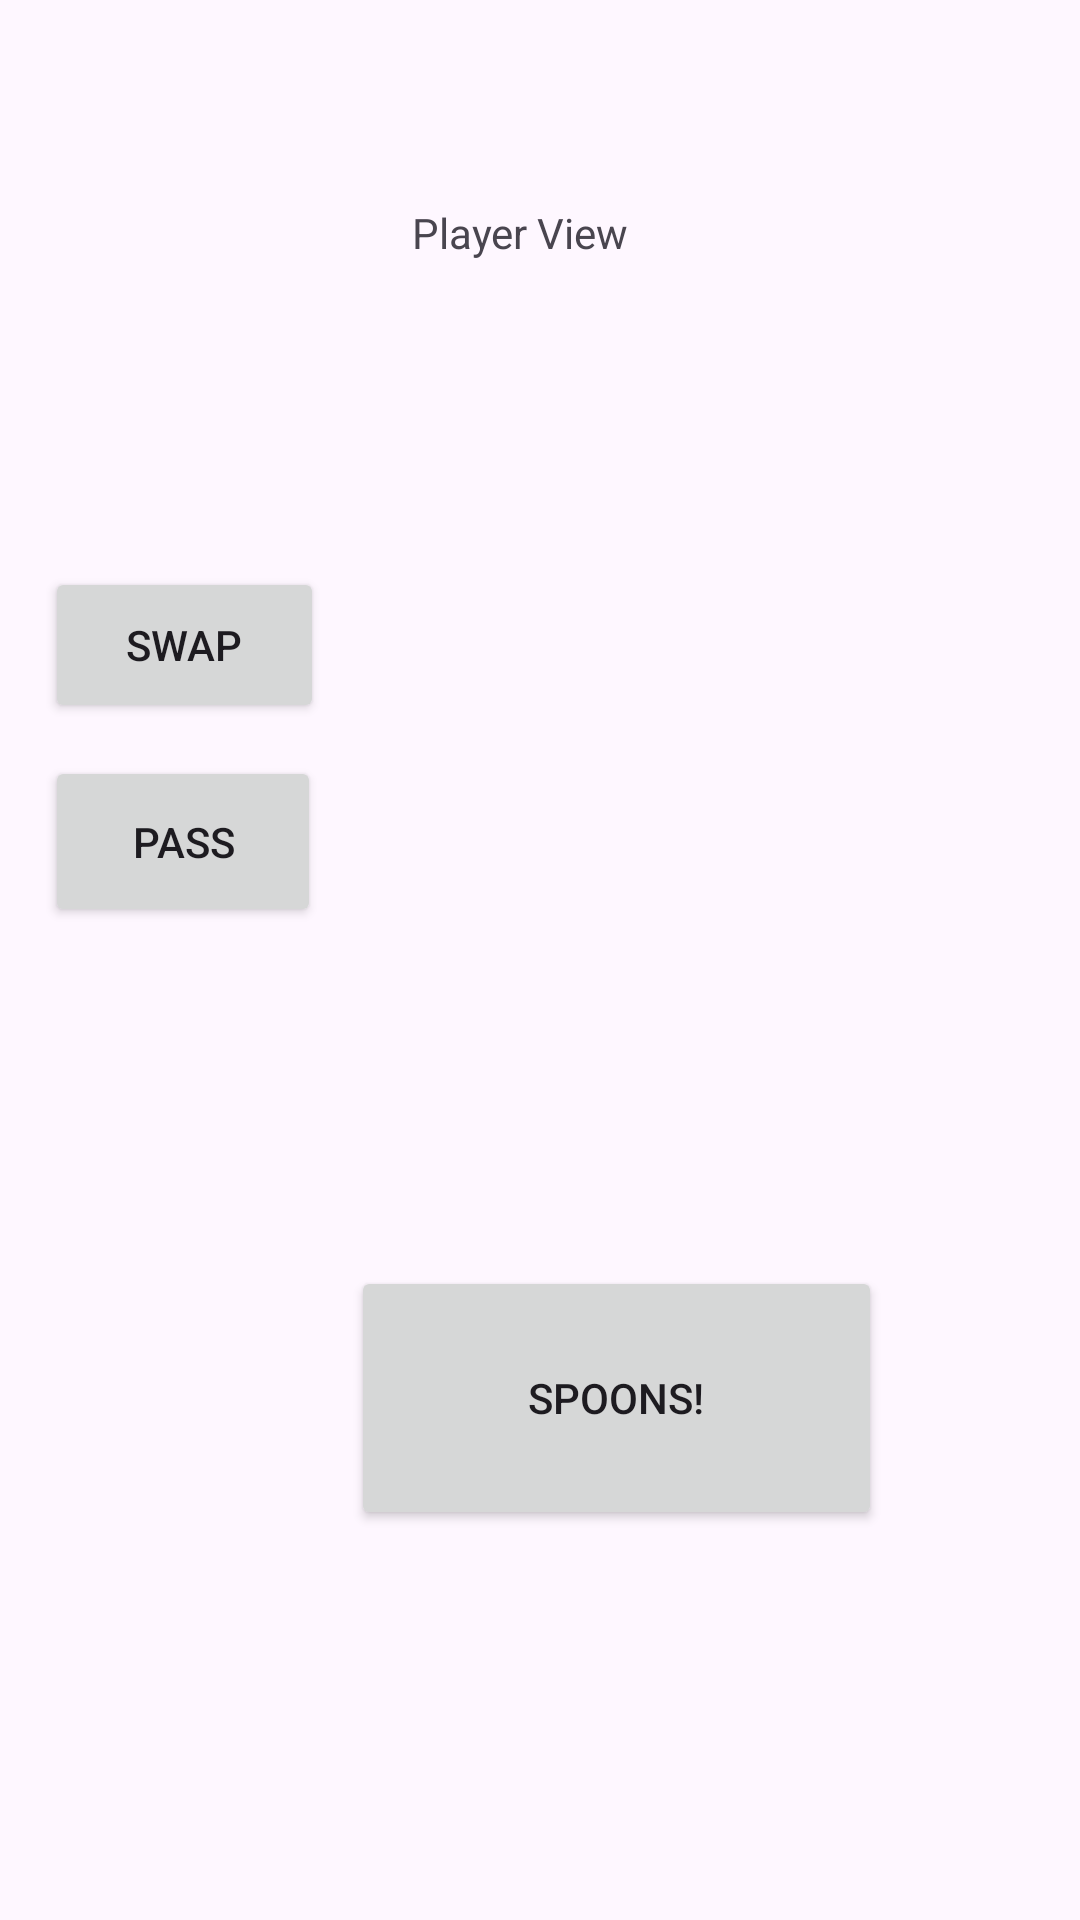

Android layout source for this screen:
<!-- AndroidManifest.xml: application theme Theme.Spoons -->
<!-- res/layout/activity_player_view.xml -->
<?xml version="1.0" encoding="utf-8"?>
<androidx.constraintlayout.widget.ConstraintLayout xmlns:android="http://schemas.android.com/apk/res/android"
    xmlns:app="http://schemas.android.com/apk/res-auto"
    xmlns:tools="http://schemas.android.com/tools"
    android:id="@+id/SPOONS"
    android:layout_width="match_parent"
    android:layout_height="match_parent"
    tools:context=".MainActivity">

    <Button
        android:id="@+id/button5"
        android:layout_width="177dp"
        android:layout_height="88dp"
        android:layout_marginStart="117dp"
        android:layout_marginEnd="117dp"
        android:layout_marginBottom="130dp"
        android:text="SPOONS!"
        app:layout_constraintBottom_toBottomOf="parent"
        app:layout_constraintEnd_toEndOf="parent"
        app:layout_constraintHorizontal_bias="0.0"
        app:layout_constraintStart_toStartOf="parent" />

    <Button
        android:id="@+id/swapButton"
        android:layout_width="93dp"
        android:layout_height="52dp"
        android:layout_marginStart="15dp"
        android:layout_marginTop="189dp"
        android:layout_marginBottom="11dp"
        android:text="SWAP"
        app:layout_constraintBottom_toTopOf="@+id/passButton"
        app:layout_constraintStart_toStartOf="parent"
        app:layout_constraintTop_toTopOf="parent" />


    <Button
        android:id="@+id/passButton"
        android:layout_width="92dp"
        android:layout_height="57dp"
        android:layout_marginStart="15dp"
        android:layout_marginTop="11dp"
        android:text="PASS"
        app:layout_constraintStart_toStartOf="parent"
        app:layout_constraintTop_toBottomOf="@+id/swapButton" />

    <ImageView
        android:id="@+id/iv_card1"
        android:layout_width="92dp"
        android:layout_height="131dp"
        android:layout_marginStart="16dp"
        android:layout_marginTop="93dp"
        android:layout_marginBottom="199dp"
        android:layout_weight="1"
        android:scaleType="centerInside"
        android:src="@drawable/ic_deckback"
        app:layout_constraintBottom_toBottomOf="parent"
        app:layout_constraintEnd_toStartOf="@+id/iv_card2"
        app:layout_constraintStart_toStartOf="parent"
        app:layout_constraintTop_toBottomOf="@+id/passButton" />

    <ImageView
        android:id="@+id/iv_card2"
        android:layout_width="92dp"
        android:layout_height="131dp"
        android:layout_marginTop="91dp"
        android:layout_weight="1"
        android:scaleType="centerInside"
        android:src="@drawable/ic_deckback"
        app:layout_constraintStart_toEndOf="@+id/iv_card1"
        app:layout_constraintTop_toBottomOf="@+id/cardSwap" />

    <ImageView
        android:id="@+id/iv_card3"
        android:layout_width="92dp"
        android:layout_height="131dp"
        android:layout_marginStart="2dp"
        android:layout_marginTop="91dp"
        android:layout_weight="1"
        android:scaleType="centerInside"
        android:src="@drawable/ic_deckback"
        app:layout_constraintStart_toEndOf="@+id/iv_card2"
        app:layout_constraintTop_toBottomOf="@+id/cardSwap" />

    <ImageView
        android:id="@+id/iv_card4"
        android:layout_width="92dp"
        android:layout_height="131dp"
        android:layout_marginTop="401dp"
        android:layout_weight="1"
        android:scaleType="centerInside"
        android:src="@drawable/ic_deckback"
        app:layout_constraintStart_toEndOf="@+id/iv_card3"
        app:layout_constraintTop_toTopOf="parent" />


    <ImageView
        android:id="@+id/cardSwap"
        android:layout_width="92dp"
        android:layout_height="131dp"
        android:layout_marginStart="70dp"
        android:layout_marginTop="92dp"
        android:layout_marginEnd="141dp"
        android:layout_weight="1"
        android:scaleType="centerInside"
        android:src="@drawable/ic_deckback"
        app:layout_constraintEnd_toEndOf="parent"
        app:layout_constraintStart_toEndOf="@+id/swapButton"
        app:layout_constraintTop_toBottomOf="@+id/textView2" />

    <TextView
        android:id="@+id/textView2"
        android:layout_width="wrap_content"
        android:layout_height="wrap_content"
        android:layout_marginStart="178dp"
        android:layout_marginTop="68dp"
        android:layout_marginEnd="175dp"
        android:text="Player View"
        app:layout_constraintEnd_toEndOf="parent"
        app:layout_constraintHorizontal_bias="0.625"
        app:layout_constraintStart_toStartOf="parent"
        app:layout_constraintTop_toTopOf="parent" />


</androidx.constraintlayout.widget.ConstraintLayout>
<!-- resources referenced by this layout -->
<resources>
  <style name="Theme.Spoons" parent="Base.Theme.Spoons" />
  <style name="Base.Theme.Spoons" parent="Theme.Material3.DayNight.NoActionBar">
          
          
      </style>
</resources>
